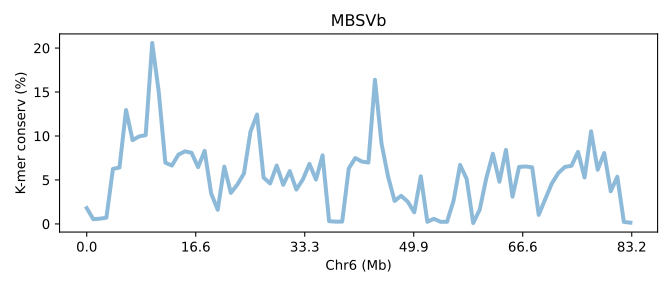

Source data for this figure (header and first rows):
SeqID	Chr6 (Mb)	K-mer conserv (%)	Group	Group_chrom
MBSVb.chr6	0.0	1.797	0	0
MBSVb.chr6	0.01202	0.5381	0	0
MBSVb.chr6	0.02404	0.5916	0	0
MBSVb.chr6	0.03606	0.7052	0	0
MBSVb.chr6	0.04808	6.256	0	0
MBSVb.chr6	0.06009	6.417	0	0
MBSVb.chr6	0.07211	12.95	0	0
MBSVb.chr6	0.08413	9.524	0	0
MBSVb.chr6	0.09615	9.951	0	0
MBSVb.chr6	0.1082	10.09	0	0
MBSVb.chr6	0.1202	20.58	0	0
MBSVb.chr6	0.1322	14.97	0	0
MBSVb.chr6	0.1442	6.965	0	0
MBSVb.chr6	0.1562	6.635	0	0
MBSVb.chr6	0.1683	7.881	0	0
MBSVb.chr6	0.1803	8.254	0	0
MBSVb.chr6	0.1923	8.089	0	0
MBSVb.chr6	0.2043	6.456	0	0
MBSVb.chr6	0.2163	8.305	0	0
MBSVb.chr6	0.2284	3.448	0	0
MBSVb.chr6	0.2404	1.61	0	0
MBSVb.chr6	0.2524	6.518	0	0
MBSVb.chr6	0.2644	3.526	0	0
MBSVb.chr6	0.2764	4.479	0	0
MBSVb.chr6	0.2885	5.731	0	0
MBSVb.chr6	0.3005	10.5	0	0
MBSVb.chr6	0.3125	12.44	0	0
MBSVb.chr6	0.3245	5.269	0	0
MBSVb.chr6	0.3365	4.601	0	0
MBSVb.chr6	0.3486	6.638	0	0
MBSVb.chr6	0.3606	4.444	0	0
MBSVb.chr6	0.3726	6.01	0	0
MBSVb.chr6	0.3846	3.907	0	0
MBSVb.chr6	0.3966	5.061	0	0
MBSVb.chr6	0.4086	6.825	0	0
MBSVb.chr6	0.4207	5.049	0	0
MBSVb.chr6	0.4327	7.799	0	0
MBSVb.chr6	0.4447	0.3106	0	0
MBSVb.chr6	0.4567	0.2553	0	0
MBSVb.chr6	0.4687	0.264	0	0
MBSVb.chr6	0.4808	6.299	0	0
MBSVb.chr6	0.4928	7.489	0	0
MBSVb.chr6	0.5048	7.092	0	0
MBSVb.chr6	0.5168	6.982	0	0
MBSVb.chr6	0.5288	16.39	0	0
MBSVb.chr6	0.5409	9.153	0	0
MBSVb.chr6	0.5529	5.393	0	0
MBSVb.chr6	0.5649	2.614	0	0
MBSVb.chr6	0.5769	3.197	0	0
MBSVb.chr6	0.5889	2.532	0	0
MBSVb.chr6	0.6009	1.317	0	0
MBSVb.chr6	0.613	5.413	0	0
MBSVb.chr6	0.625	0.239	0	0
MBSVb.chr6	0.637	0.5791	0	0
MBSVb.chr6	0.649	0.2422	0	0
MBSVb.chr6	0.661	0.237	0	0
MBSVb.chr6	0.6731	2.632	0	0
MBSVb.chr6	0.6851	6.707	0	0
MBSVb.chr6	0.6971	5.112	0	0
MBSVb.chr6	0.7091	0.09769	0	0
... 24 more rows
